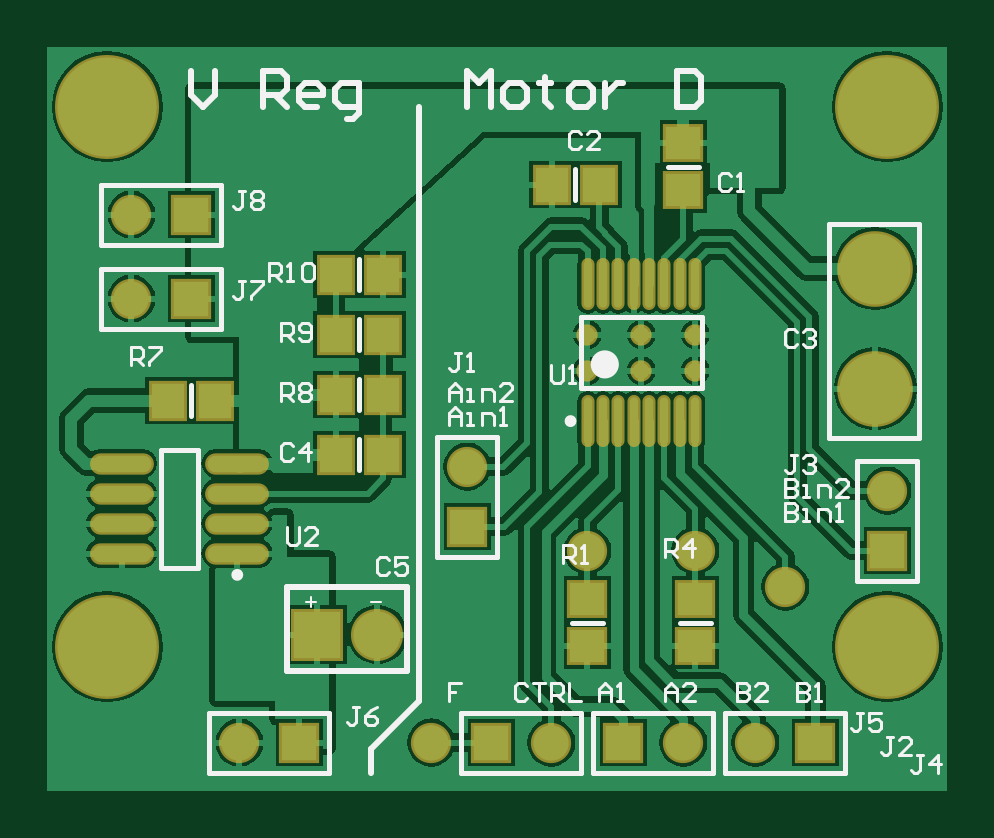
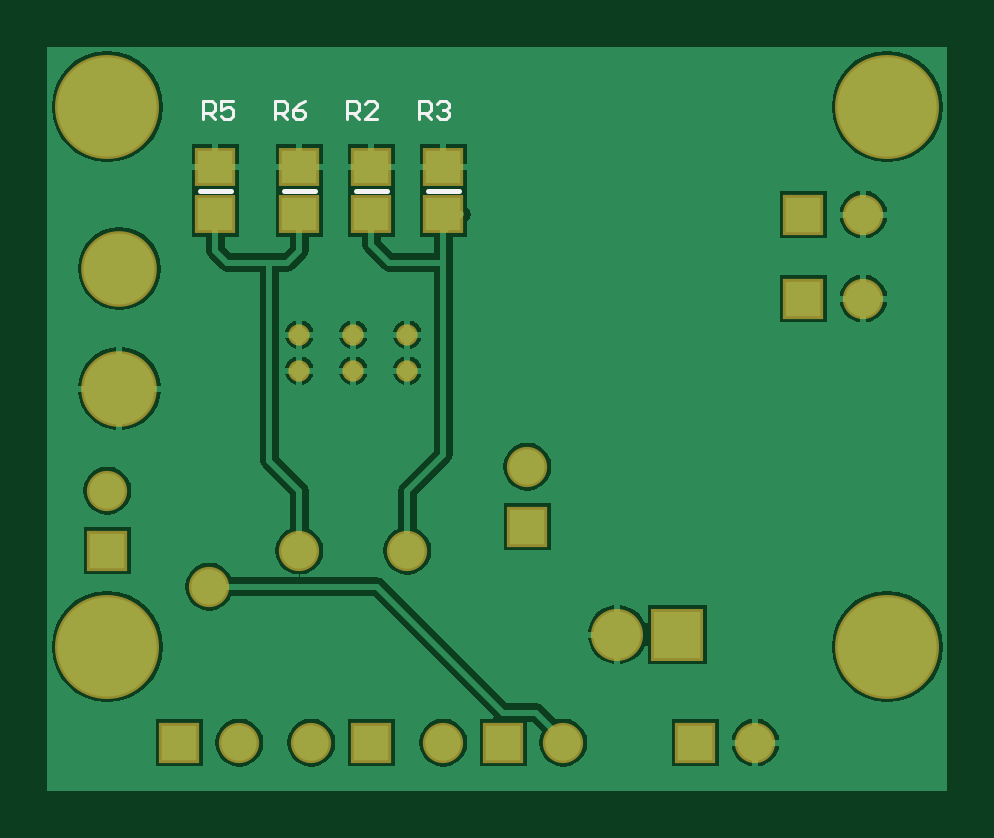
Circuit board: 10 layer files. Board 38.1 x 31.5 mm.
- bottom_copper: Motor_Driver_r1.1.GBL (20274 bytes)
- bottom_silk: Motor_Driver_r1.1.GBO (2044 bytes)
- paste: Motor_Driver_r1.1.GBP (882 bytes)
- bottom_mask: Motor_Driver_r1.1.GBS (1649 bytes)
- outline: Motor_Driver_r1.1.GKO (727 bytes)
- outline: Motor_Driver_r1.1.GM1 (710 bytes)
- top_copper: Motor_Driver_r1.1.GTL (34204 bytes)
- top_silk: Motor_Driver_r1.1.GTO (11915 bytes)
- paste: Motor_Driver_r1.1.GTP (1287 bytes)
- top_mask: Motor_Driver_r1.1.GTS (2302 bytes)

=== bottom_copper: Motor_Driver_r1.1.GBL (20274 bytes, source omitted) ===
=== bottom_silk: Motor_Driver_r1.1.GBO ===
%FSLAX44Y44*%
%MOMM*%
G71*
G01*
G75*
G04 Layer_Color=32896*
%ADD10R,1.5000X1.4000*%
%ADD11O,0.3500X2.0000*%
%ADD12R,1.4000X1.5000*%
%ADD13O,2.5000X0.7000*%
%ADD14C,0.2540*%
%ADD15C,0.3810*%
%ADD16C,0.5080*%
%ADD17R,1.5000X1.5000*%
%ADD18C,1.5000*%
%ADD19R,1.5000X1.5000*%
%ADD20C,3.0000*%
%ADD21R,2.0000X2.0000*%
%ADD22C,2.0000*%
%ADD23C,4.2000*%
%ADD24C,0.7000*%
%ADD25C,0.2500*%
%ADD26C,0.6000*%
%ADD27C,0.2000*%
%ADD28C,0.1000*%
%ADD29C,0.1270*%
%ADD30R,1.7032X1.6032*%
%ADD31O,0.5532X2.2032*%
%ADD32R,1.6032X1.7032*%
%ADD33O,2.7032X0.9032*%
%ADD34R,1.7032X1.7032*%
%ADD35C,1.7032*%
%ADD36R,1.7032X1.7032*%
%ADD37C,3.2032*%
%ADD38R,2.2032X2.2032*%
%ADD39C,2.2032*%
%ADD40C,4.4032*%
%ADD41C,0.9032*%
D27*
X775820Y1183640D02*
X788820D01*
X811380D02*
X824380D01*
X714860D02*
X727860D01*
X745340D02*
X758340D01*
D29*
X792480Y1214120D02*
Y1221738D01*
X788671D01*
X787402Y1220468D01*
Y1217929D01*
X788671Y1216659D01*
X792480D01*
X789941D02*
X787402Y1214120D01*
X779784Y1221738D02*
X782323Y1220468D01*
X784863Y1217929D01*
Y1215390D01*
X783593Y1214120D01*
X781054D01*
X779784Y1215390D01*
Y1216659D01*
X781054Y1217929D01*
X784863D01*
X822960Y1214120D02*
Y1221738D01*
X819151D01*
X817882Y1220468D01*
Y1217929D01*
X819151Y1216659D01*
X822960D01*
X820421D02*
X817882Y1214120D01*
X810264Y1221738D02*
X815342D01*
Y1217929D01*
X812803Y1219198D01*
X811534D01*
X810264Y1217929D01*
Y1215390D01*
X811534Y1214120D01*
X814073D01*
X815342Y1215390D01*
X731520Y1214120D02*
Y1221738D01*
X727711D01*
X726442Y1220468D01*
Y1217929D01*
X727711Y1216659D01*
X731520D01*
X728981D02*
X726442Y1214120D01*
X723903Y1220468D02*
X722633Y1221738D01*
X720094D01*
X718824Y1220468D01*
Y1219198D01*
X720094Y1217929D01*
X721363D01*
X720094D01*
X718824Y1216659D01*
Y1215390D01*
X720094Y1214120D01*
X722633D01*
X723903Y1215390D01*
X762000Y1214120D02*
Y1221738D01*
X758191D01*
X756922Y1220468D01*
Y1217929D01*
X758191Y1216659D01*
X762000D01*
X759461D02*
X756922Y1214120D01*
X749304D02*
X754382D01*
X749304Y1219198D01*
Y1220468D01*
X750574Y1221738D01*
X753113D01*
X754382Y1220468D01*
M02*

=== paste: Motor_Driver_r1.1.GBP ===
%FSLAX44Y44*%
%MOMM*%
G71*
G01*
G75*
G04 Layer_Color=128*
%ADD10R,1.5000X1.4000*%
%ADD11O,0.3500X2.0000*%
%ADD12R,1.4000X1.5000*%
%ADD13O,2.5000X0.7000*%
%ADD14C,0.2540*%
%ADD15C,0.3810*%
%ADD16C,0.5080*%
%ADD17R,1.5000X1.5000*%
%ADD18C,1.5000*%
%ADD19R,1.5000X1.5000*%
%ADD20C,3.0000*%
%ADD21R,2.0000X2.0000*%
%ADD22C,2.0000*%
%ADD23C,4.2000*%
%ADD24C,0.7000*%
%ADD25C,0.2500*%
%ADD26C,0.6000*%
%ADD27C,0.2000*%
%ADD28C,0.1000*%
%ADD29C,0.1270*%
%ADD30R,1.7032X1.6032*%
%ADD31O,0.5532X2.2032*%
%ADD32R,1.6032X1.7032*%
%ADD33O,2.7032X0.9032*%
%ADD34R,1.7032X1.7032*%
%ADD35C,1.7032*%
%ADD36R,1.7032X1.7032*%
%ADD37C,3.2032*%
%ADD38R,2.2032X2.2032*%
%ADD39C,2.2032*%
%ADD40C,4.4032*%
%ADD41C,0.9032*%
D10*
X782320Y1193640D02*
D03*
Y1173640D02*
D03*
X817880Y1193640D02*
D03*
Y1173640D02*
D03*
X721360Y1193640D02*
D03*
Y1173640D02*
D03*
X751840Y1193640D02*
D03*
Y1173640D02*
D03*
M02*

=== bottom_mask: Motor_Driver_r1.1.GBS ===
%FSLAX44Y44*%
%MOMM*%
G71*
G01*
G75*
G04 Layer_Color=16711935*
%ADD10R,1.5000X1.4000*%
%ADD11O,0.3500X2.0000*%
%ADD12R,1.4000X1.5000*%
%ADD13O,2.5000X0.7000*%
%ADD14C,0.2540*%
%ADD15C,0.3810*%
%ADD16C,0.5080*%
%ADD17R,1.5000X1.5000*%
%ADD18C,1.5000*%
%ADD19R,1.5000X1.5000*%
%ADD20C,3.0000*%
%ADD21R,2.0000X2.0000*%
%ADD22C,2.0000*%
%ADD23C,4.2000*%
%ADD24C,0.7000*%
%ADD25C,0.2500*%
%ADD26C,0.6000*%
%ADD27C,0.2000*%
%ADD28C,0.1000*%
%ADD29C,0.1270*%
%ADD30R,1.7032X1.6032*%
%ADD31O,0.5532X2.2032*%
%ADD32R,1.6032X1.7032*%
%ADD33O,2.7032X0.9032*%
%ADD34R,1.7032X1.7032*%
%ADD35C,1.7032*%
%ADD36R,1.7032X1.7032*%
%ADD37C,3.2032*%
%ADD38R,2.2032X2.2032*%
%ADD39C,2.2032*%
%ADD40C,4.4032*%
%ADD41C,0.9032*%
D30*
X782320Y1193640D02*
D03*
Y1173640D02*
D03*
X817880Y1193640D02*
D03*
Y1173640D02*
D03*
X721360Y1193640D02*
D03*
Y1173640D02*
D03*
X751840Y1193640D02*
D03*
Y1173640D02*
D03*
D34*
X685800Y1041400D02*
D03*
X863600Y1031240D02*
D03*
D35*
X685800Y1066800D02*
D03*
X863600Y1056640D02*
D03*
X721360Y949960D02*
D03*
X777240D02*
D03*
X807720D02*
D03*
X589280D02*
D03*
X543560Y1137920D02*
D03*
Y1173480D02*
D03*
X670560Y949960D02*
D03*
X820420Y1016000D02*
D03*
X736600Y1031240D02*
D03*
X782320D02*
D03*
D36*
X695960Y949960D02*
D03*
X751840D02*
D03*
X833120D02*
D03*
X614680D02*
D03*
X568960Y1137920D02*
D03*
Y1173480D02*
D03*
D37*
X858520Y1099820D02*
D03*
X858521Y1150646D02*
D03*
D38*
X622300Y995680D02*
D03*
D39*
X647700D02*
D03*
D40*
X863600Y990600D02*
D03*
X533400D02*
D03*
X863600Y1219200D02*
D03*
X533400D02*
D03*
D41*
X759460Y1122680D02*
D03*
Y1107440D02*
D03*
X782320D02*
D03*
Y1122680D02*
D03*
X736600Y1107440D02*
D03*
Y1122680D02*
D03*
M02*

=== outline: Motor_Driver_r1.1.GKO ===
%FSLAX44Y44*%
%MOMM*%
G71*
G01*
G75*
G04 Layer_Color=16711935*
%ADD10R,1.5000X1.4000*%
%ADD11O,0.3500X2.0000*%
%ADD12R,1.4000X1.5000*%
%ADD13O,2.5000X0.7000*%
%ADD14C,0.2540*%
%ADD15C,0.3810*%
%ADD16C,0.5080*%
%ADD17R,1.5000X1.5000*%
%ADD18C,1.5000*%
%ADD19R,1.5000X1.5000*%
%ADD20C,3.0000*%
%ADD21R,2.0000X2.0000*%
%ADD22C,2.0000*%
%ADD23C,4.2000*%
%ADD24C,0.7000*%
%ADD25C,0.2500*%
%ADD26C,0.6000*%
%ADD27C,0.2000*%
%ADD28C,0.1000*%
%ADD29C,0.1270*%
%ADD30R,1.7032X1.6032*%
%ADD31O,0.5532X2.2032*%
%ADD32R,1.6032X1.7032*%
%ADD33O,2.7032X0.9032*%
%ADD34R,1.7032X1.7032*%
%ADD35C,1.7032*%
%ADD36R,1.7032X1.7032*%
%ADD37C,3.2032*%
%ADD38R,2.2032X2.2032*%
%ADD39C,2.2032*%
%ADD40C,4.4032*%
%ADD41C,0.9032*%
%ADD42C,0.0500*%
M02*

=== outline: Motor_Driver_r1.1.GM1 ===
%FSLAX44Y44*%
%MOMM*%
G71*
G01*
G75*
G04 Layer_Color=16711935*
%ADD10R,1.5000X1.4000*%
%ADD11O,0.3500X2.0000*%
%ADD12R,1.4000X1.5000*%
%ADD13O,2.5000X0.7000*%
%ADD14C,0.2540*%
%ADD15C,0.3810*%
%ADD16C,0.5080*%
%ADD17R,1.5000X1.5000*%
%ADD18C,1.5000*%
%ADD19R,1.5000X1.5000*%
%ADD20C,3.0000*%
%ADD21R,2.0000X2.0000*%
%ADD22C,2.0000*%
%ADD23C,4.2000*%
%ADD24C,0.7000*%
%ADD25C,0.2500*%
%ADD26C,0.6000*%
%ADD27C,0.2000*%
%ADD28C,0.1000*%
%ADD29C,0.1270*%
%ADD30R,1.7032X1.6032*%
%ADD31O,0.5532X2.2032*%
%ADD32R,1.6032X1.7032*%
%ADD33O,2.7032X0.9032*%
%ADD34R,1.7032X1.7032*%
%ADD35C,1.7032*%
%ADD36R,1.7032X1.7032*%
%ADD37C,3.2032*%
%ADD38R,2.2032X2.2032*%
%ADD39C,2.2032*%
%ADD40C,4.4032*%
%ADD41C,0.9032*%
M02*

=== top_copper: Motor_Driver_r1.1.GTL (34204 bytes, source omitted) ===
=== top_silk: Motor_Driver_r1.1.GTO (11915 bytes, source omitted) ===
=== paste: Motor_Driver_r1.1.GTP ===
%FSLAX44Y44*%
%MOMM*%
G71*
G01*
G75*
G04 Layer_Color=8421504*
%ADD10R,1.5000X1.4000*%
%ADD11O,0.3500X2.0000*%
%ADD12R,1.4000X1.5000*%
%ADD13O,2.5000X0.7000*%
%ADD14C,0.2540*%
%ADD15C,0.3810*%
%ADD16C,0.5080*%
%ADD17R,1.5000X1.5000*%
%ADD18C,1.5000*%
%ADD19R,1.5000X1.5000*%
%ADD20C,3.0000*%
%ADD21R,2.0000X2.0000*%
%ADD22C,2.0000*%
%ADD23C,4.2000*%
%ADD24C,0.7000*%
%ADD25C,0.2500*%
%ADD26C,0.6000*%
%ADD27C,0.2000*%
%ADD28C,0.1000*%
%ADD29C,0.1270*%
D10*
X782320Y990760D02*
D03*
Y1010760D02*
D03*
X736600Y990760D02*
D03*
Y1010760D02*
D03*
X777240Y1183800D02*
D03*
Y1203800D02*
D03*
D11*
X736710Y1086060D02*
D03*
X743210D02*
D03*
X749710D02*
D03*
X756210D02*
D03*
X762710D02*
D03*
X769210D02*
D03*
X775710D02*
D03*
X782210D02*
D03*
X736710Y1144060D02*
D03*
X743210D02*
D03*
X749710D02*
D03*
X756210D02*
D03*
X762710D02*
D03*
X769210D02*
D03*
X775710D02*
D03*
X782210D02*
D03*
D12*
X721520Y1186180D02*
D03*
X741520D02*
D03*
X630080Y1148080D02*
D03*
X650080D02*
D03*
Y1122680D02*
D03*
X630080D02*
D03*
Y1071880D02*
D03*
X650080D02*
D03*
X630080Y1097280D02*
D03*
X650080D02*
D03*
X578960Y1094740D02*
D03*
X558960D02*
D03*
D13*
X539380Y1068070D02*
D03*
Y1055370D02*
D03*
Y1042670D02*
D03*
Y1029970D02*
D03*
X588380Y1068070D02*
D03*
Y1055370D02*
D03*
Y1042670D02*
D03*
Y1029970D02*
D03*
M02*

=== top_mask: Motor_Driver_r1.1.GTS ===
%FSLAX44Y44*%
%MOMM*%
G71*
G01*
G75*
G04 Layer_Color=8388736*
%ADD10R,1.5000X1.4000*%
%ADD11O,0.3500X2.0000*%
%ADD12R,1.4000X1.5000*%
%ADD13O,2.5000X0.7000*%
%ADD14C,0.2540*%
%ADD15C,0.3810*%
%ADD16C,0.5080*%
%ADD17R,1.5000X1.5000*%
%ADD18C,1.5000*%
%ADD19R,1.5000X1.5000*%
%ADD20C,3.0000*%
%ADD21R,2.0000X2.0000*%
%ADD22C,2.0000*%
%ADD23C,4.2000*%
%ADD24C,0.7000*%
%ADD25C,0.2500*%
%ADD26C,0.6000*%
%ADD27C,0.2000*%
%ADD28C,0.1000*%
%ADD29C,0.1270*%
%ADD30R,1.7032X1.6032*%
%ADD31O,0.5532X2.2032*%
%ADD32R,1.6032X1.7032*%
%ADD33O,2.7032X0.9032*%
%ADD34R,1.7032X1.7032*%
%ADD35C,1.7032*%
%ADD36R,1.7032X1.7032*%
%ADD37C,3.2032*%
%ADD38R,2.2032X2.2032*%
%ADD39C,2.2032*%
%ADD40C,4.4032*%
%ADD41C,0.9032*%
D30*
X782320Y990760D02*
D03*
Y1010760D02*
D03*
X736600Y990760D02*
D03*
Y1010760D02*
D03*
X777240Y1183800D02*
D03*
Y1203800D02*
D03*
D31*
X736710Y1086060D02*
D03*
X743210D02*
D03*
X749710D02*
D03*
X756210D02*
D03*
X762710D02*
D03*
X769210D02*
D03*
X775710D02*
D03*
X782210D02*
D03*
X736710Y1144060D02*
D03*
X743210D02*
D03*
X749710D02*
D03*
X756210D02*
D03*
X762710D02*
D03*
X769210D02*
D03*
X775710D02*
D03*
X782210D02*
D03*
D32*
X721520Y1186180D02*
D03*
X741520D02*
D03*
X630080Y1148080D02*
D03*
X650080D02*
D03*
Y1122680D02*
D03*
X630080D02*
D03*
Y1071880D02*
D03*
X650080D02*
D03*
X630080Y1097280D02*
D03*
X650080D02*
D03*
X578960Y1094740D02*
D03*
X558960D02*
D03*
D33*
X539380Y1068070D02*
D03*
Y1055370D02*
D03*
Y1042670D02*
D03*
Y1029970D02*
D03*
X588380Y1068070D02*
D03*
Y1055370D02*
D03*
Y1042670D02*
D03*
Y1029970D02*
D03*
D34*
X685800Y1041400D02*
D03*
X863600Y1031240D02*
D03*
D35*
X685800Y1066800D02*
D03*
X863600Y1056640D02*
D03*
X721360Y949960D02*
D03*
X777240D02*
D03*
X807720D02*
D03*
X589280D02*
D03*
X543560Y1137920D02*
D03*
Y1173480D02*
D03*
X670560Y949960D02*
D03*
X820420Y1016000D02*
D03*
X736600Y1031240D02*
D03*
X782320D02*
D03*
D36*
X695960Y949960D02*
D03*
X751840D02*
D03*
X833120D02*
D03*
X614680D02*
D03*
X568960Y1137920D02*
D03*
Y1173480D02*
D03*
D37*
X858520Y1099820D02*
D03*
X858521Y1150646D02*
D03*
D38*
X622300Y995680D02*
D03*
D39*
X647700D02*
D03*
D40*
X863600Y990600D02*
D03*
X533400D02*
D03*
X863600Y1219200D02*
D03*
X533400D02*
D03*
D41*
X759460Y1122680D02*
D03*
Y1107440D02*
D03*
X782320D02*
D03*
Y1122680D02*
D03*
X736600Y1107440D02*
D03*
Y1122680D02*
D03*
M02*

